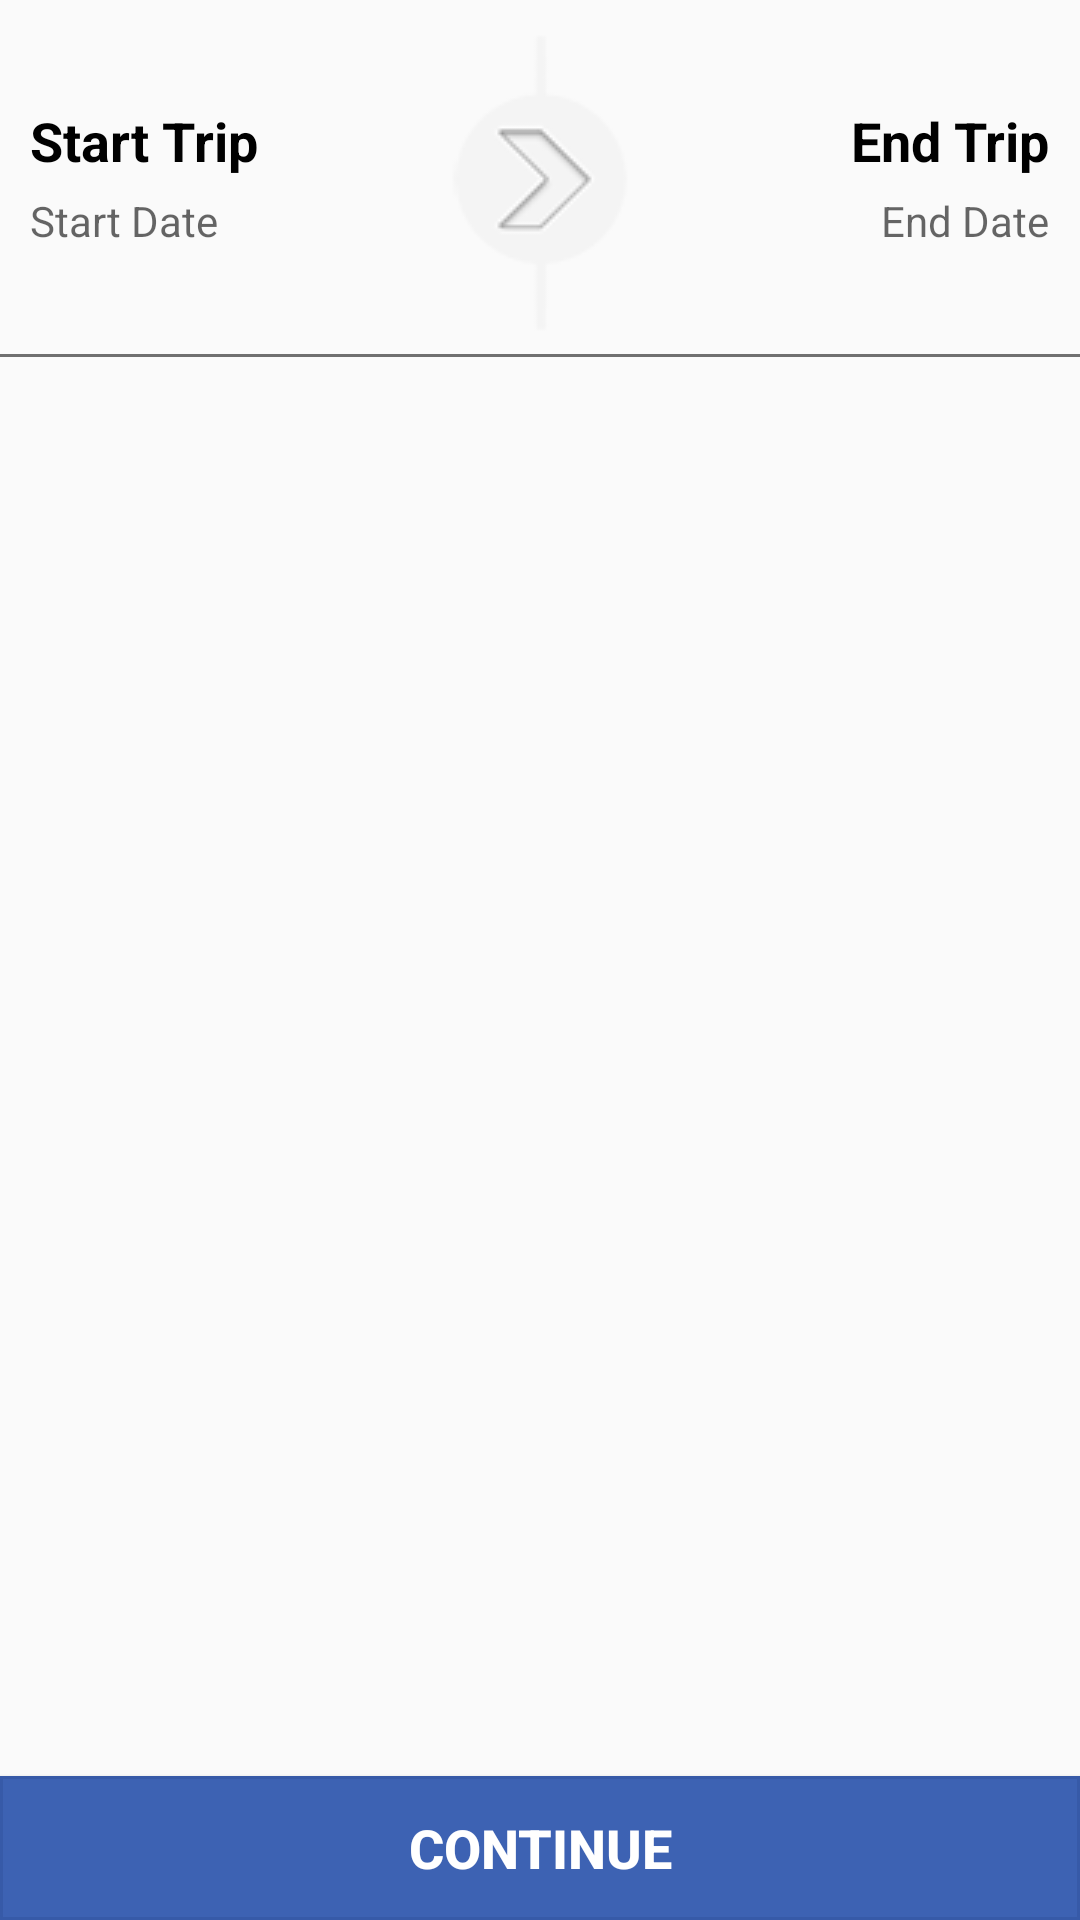

Write the Android layout XML for this screen, with the resource values it uses.
<!-- AndroidManifest.xml: application theme AppTheme -->
<!-- res/layout/content_trip_selection.xml -->
<?xml version="1.0" encoding="utf-8"?>
<RelativeLayout xmlns:android="http://schemas.android.com/apk/res/android"
    xmlns:app="http://schemas.android.com/apk/res-auto"
    xmlns:tools="http://schemas.android.com/tools"
    android:layout_width="match_parent"
    android:layout_height="match_parent"
    app:layout_behavior="@string/appbar_scrolling_view_behavior"
    tools:context=".TripSelectionActivity"
    tools:showIn="@layout/app_bar_trip_selection">

    <LinearLayout
        android:layout_width="match_parent"
        android:layout_height="match_parent"
        android:layout_above="@+id/btn_continue"
        android:orientation="vertical"
        android:weightSum="1">

        <include
            layout="@layout/include_trip_selection"
            android:layout_width="match_parent"
            android:layout_height="0dp"
            android:layout_weight="0.20"
            android:weightSum="1" />

        <View style="@style/horizontal_line" />

        <FrameLayout
            android:id="@+id/container"
            android:layout_width="match_parent"
            android:layout_height="0dp"
            android:layout_weight="0.80" />
    </LinearLayout>

    <Button
        android:id="@+id/btn_continue"
        style="@style/footer_button"
        android:layout_alignParentBottom="true"
        android:text="Continue" />
</RelativeLayout>
<!-- res/layout/app_bar_trip_selection.xml (included above) -->
<?xml version="1.0" encoding="utf-8"?>
<android.support.design.widget.CoordinatorLayout xmlns:android="http://schemas.android.com/apk/res/android"
    xmlns:app="http://schemas.android.com/apk/res-auto"
    xmlns:tools="http://schemas.android.com/tools"
    android:layout_width="match_parent"
    android:layout_height="match_parent"
    android:fitsSystemWindows="true"
    tools:context=".HomeActivity">

    <android.support.design.widget.AppBarLayout
        android:layout_width="match_parent"
        android:layout_height="wrap_content"
        android:theme="@style/AppTheme.AppBarOverlay">

        <android.support.v7.widget.Toolbar
            android:id="@+id/toolbar"
            android:layout_width="match_parent"
            android:layout_height="?attr/actionBarSize"
            android:background="?attr/colorPrimary"
            app:popupTheme="@style/AppTheme.PopupOverlay" />

    </android.support.design.widget.AppBarLayout>

    <include layout="@layout/content_trip_selection" />

</android.support.design.widget.CoordinatorLayout>
<!-- res/layout/include_trip_selection.xml (included above) -->
<?xml version="1.0" encoding="utf-8"?>
<LinearLayout xmlns:android="http://schemas.android.com/apk/res/android"
    android:layout_width="match_parent"
    android:layout_height="wrap_content"
    android:orientation="horizontal"
    android:weightSum="1">


    <LinearLayout
        android:layout_width="0dp"
        android:layout_height="match_parent"
        android:layout_weight="0.4"
        android:gravity="center"
        android:orientation="vertical"
        android:paddingLeft="10dp">

        <TextView
            android:layout_width="match_parent"
            android:layout_height="wrap_content"
            android:gravity="left"
            android:paddingBottom="5dp"
            android:text="@string/StartTrip"
            android:textColor="@android:color/black"
            android:textSize="18sp"
            android:textStyle="bold" />

        <TextView
            android:id="@+id/trip_start_date"
            android:layout_width="match_parent"
            android:layout_height="wrap_content"
            android:gravity="left"
            android:hint="Start Date"
            android:textColor="@android:color/black"
            android:textColorHighlight="@color/ampm_text_color"
            android:textSize="14sp" />
    </LinearLayout>

    <LinearLayout
        android:layout_width="0dp"
        android:layout_height="match_parent"
        android:layout_weight="0.2"
        android:orientation="horizontal">

        <ImageView
            android:layout_width="wrap_content"
            android:layout_height="wrap_content"
            android:layout_gravity="center"
            android:paddingLeft="2dp"
            android:paddingRight="2dp"
            android:paddingTop="4dp"
            android:scaleType="fitCenter"
            android:src="@drawable/circle_seperator" />
    </LinearLayout>

    <LinearLayout
        android:layout_width="0dp"
        android:layout_height="match_parent"
        android:layout_weight="0.4"
        android:gravity="center"
        android:orientation="vertical"
        android:paddingRight="10dp">

        <TextView
            android:layout_width="match_parent"
            android:layout_height="wrap_content"
            android:gravity="right"
            android:paddingBottom="5dp"
            android:text="@string/EndTrip"
            android:textColor="@android:color/black"
            android:textSize="18sp"
            android:textStyle="bold" />

        <TextView
            android:id="@+id/trip_end_date"
            android:layout_width="match_parent"
            android:layout_height="wrap_content"
            android:gravity="right"
            android:hint="End Date"
            android:textColor="@android:color/black"
            android:textColorHighlight="@color/ampm_text_color"
            android:textSize="14sp" />
    </LinearLayout>

</LinearLayout>
<!-- resources referenced by this layout -->
<resources>
  <!-- drawable circle_seperator: png bitmap (drawable, 5355 bytes) -->
  <string name="EndTrip">End Trip</string>
  <string name="StartTrip">Start Trip</string>
  <style name="AppTheme.AppBarOverlay" parent="ThemeOverlay.AppCompat.Dark.ActionBar" />
  <style name="AppTheme.PopupOverlay" parent="ThemeOverlay.AppCompat.Light" />
  <style name="footer_button" parent="match_wrap">
          <item name="android:textColor">@color/white</item>
          <item name="android:background">@drawable/theme_button_square3_blue2</item>
          <item name="android:textSize">@dimen/lar_text_size</item>
          <item name="android:gravity">center</item>
          <item name="android:textAllCaps">true</item>
          <item name="android:textStyle">bold</item>
      </style>
  <style name="horizontal_line">
          <item name="android:layout_width">match_parent</item>
          <item name="android:layout_height">1dp</item>
          <item name="android:background">@color/grey</item>
      </style>
  <style name="AppTheme" parent="Theme.AppCompat.Light.DarkActionBar">
          
          <item name="colorPrimary">@color/colorPrimary</item>
          <item name="colorPrimaryDark">@color/colorPrimaryDark</item>
          <item name="colorAccent">@color/colorAccent</item>
      </style>
  <style name="match_wrap">
          <item name="android:layout_width">match_parent</item>
          <item name="android:layout_height">wrap_content</item>
      </style>
  <color name="white">#FFFFFF</color>
  <!-- drawable theme_button_square3_blue2 (drawable) -->
  <?xml version="1.0" encoding="utf-8"?>
  <selector xmlns:android="http://schemas.android.com/apk/res/android">
      <item android:state_pressed="false" >
          <shape android:shape="rectangle">
              <solid android:color="#3d62b3"/>
              <stroke android:width="1dp" android:color="#375aa8" />
          </shape>
      </item>
      <item android:state_pressed="true">
          <shape android:shape="rectangle">
              <solid android:color="#375aa8" />
              <stroke android:width="1dp" android:color="#375aa8" />
          </shape>
      </item>
  </selector>
  <dimen name="lar_text_size">18sp</dimen>
  <color name="grey">#707070</color>
  <color name="colorPrimary">#1383c7</color>
  <color name="colorPrimaryDark">#0079c2</color>
  <color name="colorAccent">#FF4081</color>
</resources>
